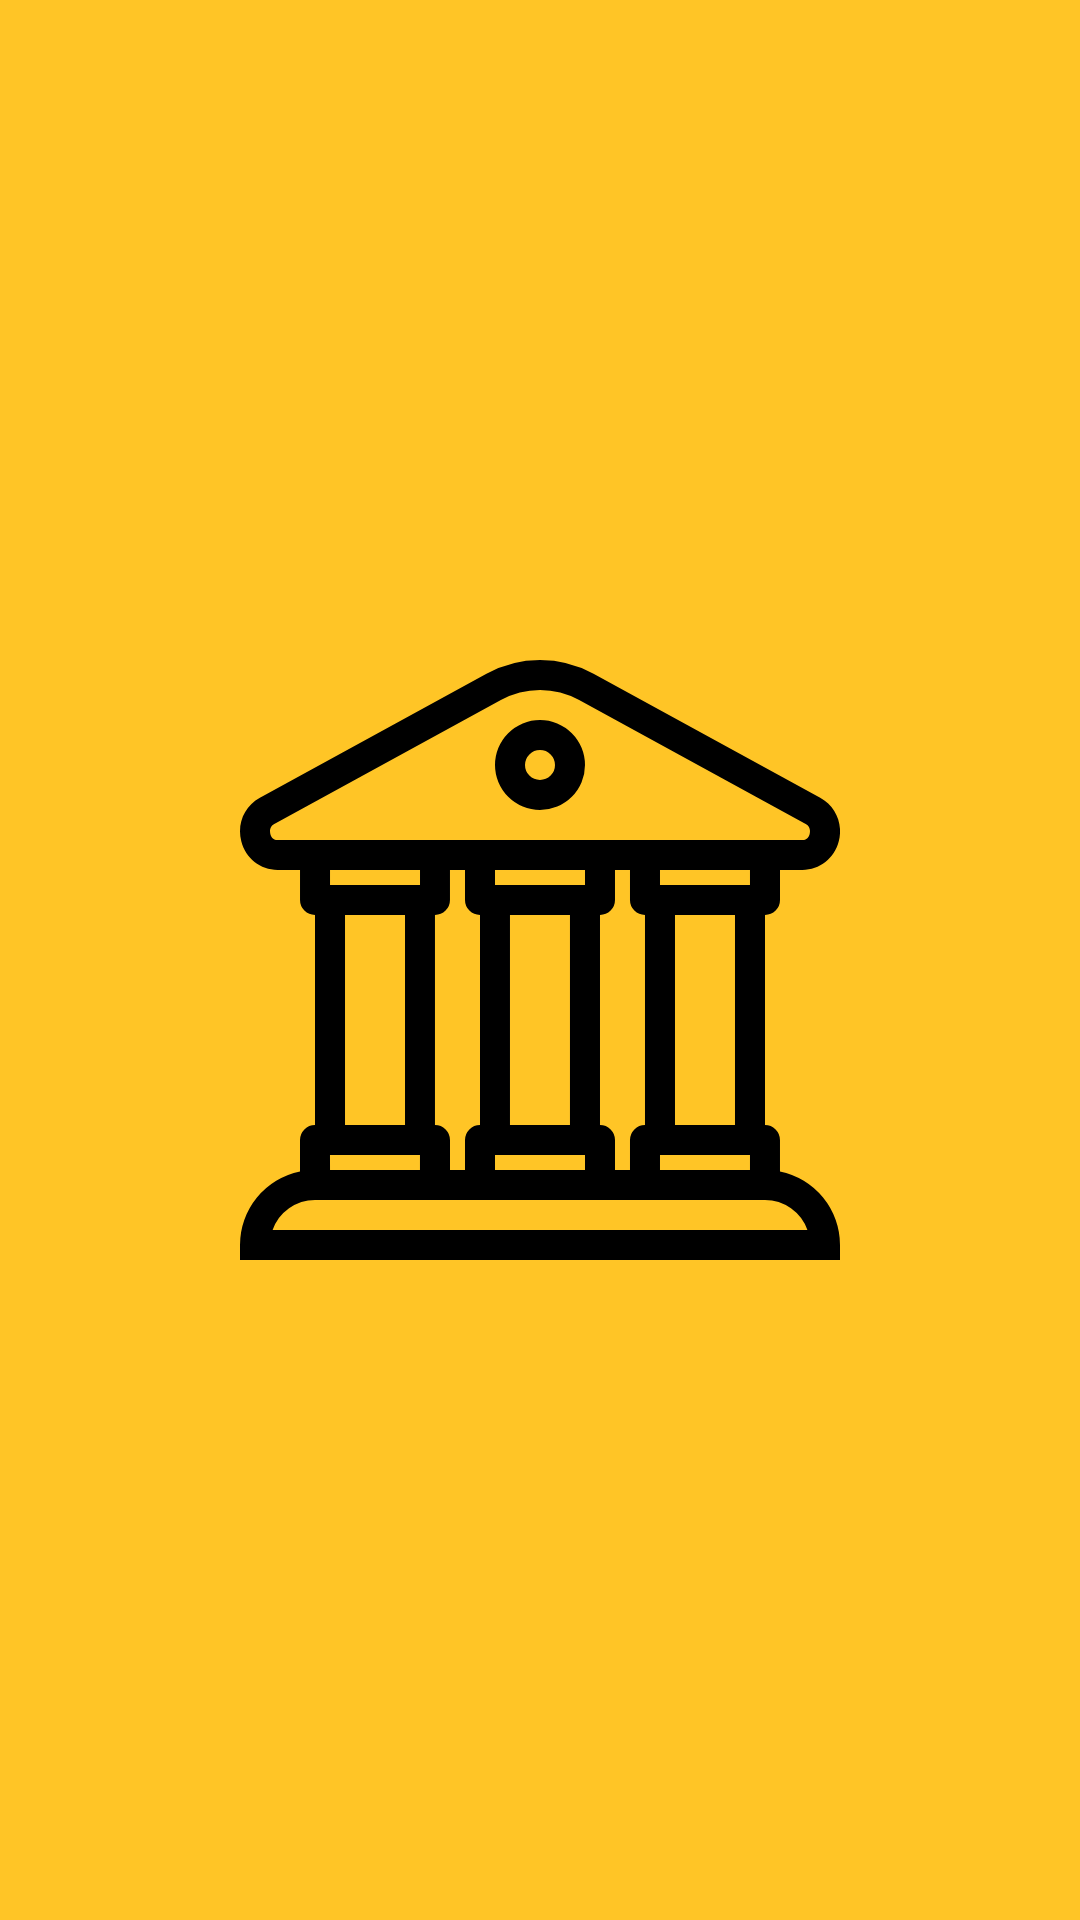

Reconstruct the res/layout file that produces this screen, plus the resources it refers to.
<!-- AndroidManifest.xml: application theme Theme.BankTransactions -->
<!-- res/layout/splash_main.xml -->
<?xml version="1.0" encoding="utf-8"?>
<androidx.constraintlayout.widget.ConstraintLayout xmlns:android="http://schemas.android.com/apk/res/android"
    xmlns:app="http://schemas.android.com/apk/res-auto"
    xmlns:tools="http://schemas.android.com/tools"
    android:layout_width="match_parent"
    android:layout_height="match_parent"
    android:background="@color/bt_orange"
    tools:context=".screens.SplashActivity">

    <androidx.appcompat.widget.AppCompatImageView
        android:layout_width="@dimen/app_splash_logo_width"
        android:layout_height="wrap_content"
        android:adjustViewBounds="true"
        android:src="@drawable/ic_bank_logo"
        app:layout_constraintBottom_toBottomOf="parent"
        app:layout_constraintLeft_toLeftOf="parent"
        app:layout_constraintRight_toRightOf="parent"
        app:layout_constraintTop_toTopOf="parent"
        app:tint="@color/black" />

</androidx.constraintlayout.widget.ConstraintLayout>
<!-- resources referenced by this layout -->
<resources>
  <color name="black">#FF000000</color>
  <color name="bt_orange">#ffc526</color>
  <dimen name="app_splash_logo_width">200dp</dimen>
  <!-- drawable ic_bank_logo (drawable) -->
  <vector xmlns:android="http://schemas.android.com/apk/res/android"
      android:width="512dp"
      android:height="512dp"
      android:viewportWidth="512"
      android:viewportHeight="512">
    <path
        android:pathData="M460.78,436.49L460.78,409.6A12.8,12.8 0,0 0,448 396.8L448,217.61a12.8,12.8 0,0 0,12.8 -12.8v-25.6h19.15c14.78,0 27.22,-9.82 31,-24.45 3.83,-15 -2.54,-29.93 -15.87,-37.22L301.68,11.74a94.76,94.76 0,0 0,-91.36 0L17,117.53C3.65,124.83 -2.73,139.78 1.1,154.76c3.74,14.62 16.18,24.45 31,24.45L51.22,179.21v25.6A12.8,12.8 0,0 0,64 217.61L64,396.8a12.8,12.8 0,0 0,-12.8 12.8v26.89A64.11,64.11 0,0 0,0 499.2L0,512L512,512L512,499.2A64.11,64.11 0,0 0,460.78 436.49ZM76.78,422.4h76.79v12.8L76.82,435.2ZM166.37,396.8L166.37,217.61a12.8,12.8 0,0 0,12.8 -12.8v-25.6L192,179.21v25.6a12.8,12.8 0,0 0,12.8 12.8L204.8,396.8A12.8,12.8 0,0 0,192 409.6v25.6h-12.8L179.2,409.6A12.8,12.8 0,0 0,166.41 396.8ZM230.37,396.8L230.37,217.61h51.2L281.57,396.8ZM294.4,192L217.6,192v-12.8L294.4,179.2ZM217.6,422.4L294.4,422.4v12.8L217.6,435.2ZM307.19,396.8L307.19,217.61a12.8,12.8 0,0 0,12.8 -12.8v-25.6h12.8v25.6a12.8,12.8 0,0 0,12.8 12.8L345.59,396.8a12.8,12.8 0,0 0,-12.8 12.8v25.6L320,435.2L320,409.6A12.8,12.8 0,0 0,307.2 396.8ZM358.39,422.4h76.79v12.8L358.39,435.2ZM422.39,396.8h-51.2L371.19,217.61h51.2ZM435.19,192L358.39,192v-12.8h76.79ZM32.06,153.61c-4.2,0 -5.66,-3.25 -6.16,-5.19 -0.35,-1.36 -1.13,-6 3.36,-8.42L222.61,34.2a69.22,69.22 0,0 1,66.79 0L482.74,140c4.49,2.45 3.71,7.06 3.36,8.42 -0.49,1.94 -2,5.19 -6.16,5.19L32.06,153.61ZM153.61,179.21L153.61,192L76.82,192v-12.8ZM89.61,217.61h51.2L140.81,396.8L89.61,396.8ZM27.81,486.4A38.46,38.46 0,0 1,64 460.8L448,460.8a38.46,38.46 0,0 1,36.2 25.6ZM256,128a38.4,38.4 0,1 0,-38.4 -38.4A38.44,38.44 0,0 0,256 128ZM256,76.8a12.8,12.8 0,1 1,-12.8 12.8A12.81,12.81 0,0 1,256 76.81Z"
        android:fillColor="#141f38"/>
  </vector>
  <style name="Theme.BankTransactions" parent="Theme.AppCompat.Light.DarkActionBar">
          
          <item name="colorPrimary">@color/bt_orange</item>
          <item name="colorPrimaryVariant">@color/bt_orange_dark</item>
          <item name="colorOnPrimary">@color/white</item>
          
          <item name="colorSecondary">@color/teal_200</item>
          <item name="colorSecondaryVariant">@color/teal_700</item>
          <item name="colorOnSecondary">@color/black</item>
          
          <item name="android:statusBarColor" tools:targetApi="l">?attr/colorPrimaryVariant</item>
          
          <item name="android:windowLightStatusBar">true</item>
          <item name="titleTextColor">@color/bt_black</item>
      </style>
  <color name="bt_orange_dark">#d2a321</color>
  <color name="white">#FFFFFFFF</color>
  <color name="teal_200">#FF03DAC5</color>
  <color name="teal_700">#FF018786</color>
  <color name="bt_black">#1e1e23</color>
</resources>
